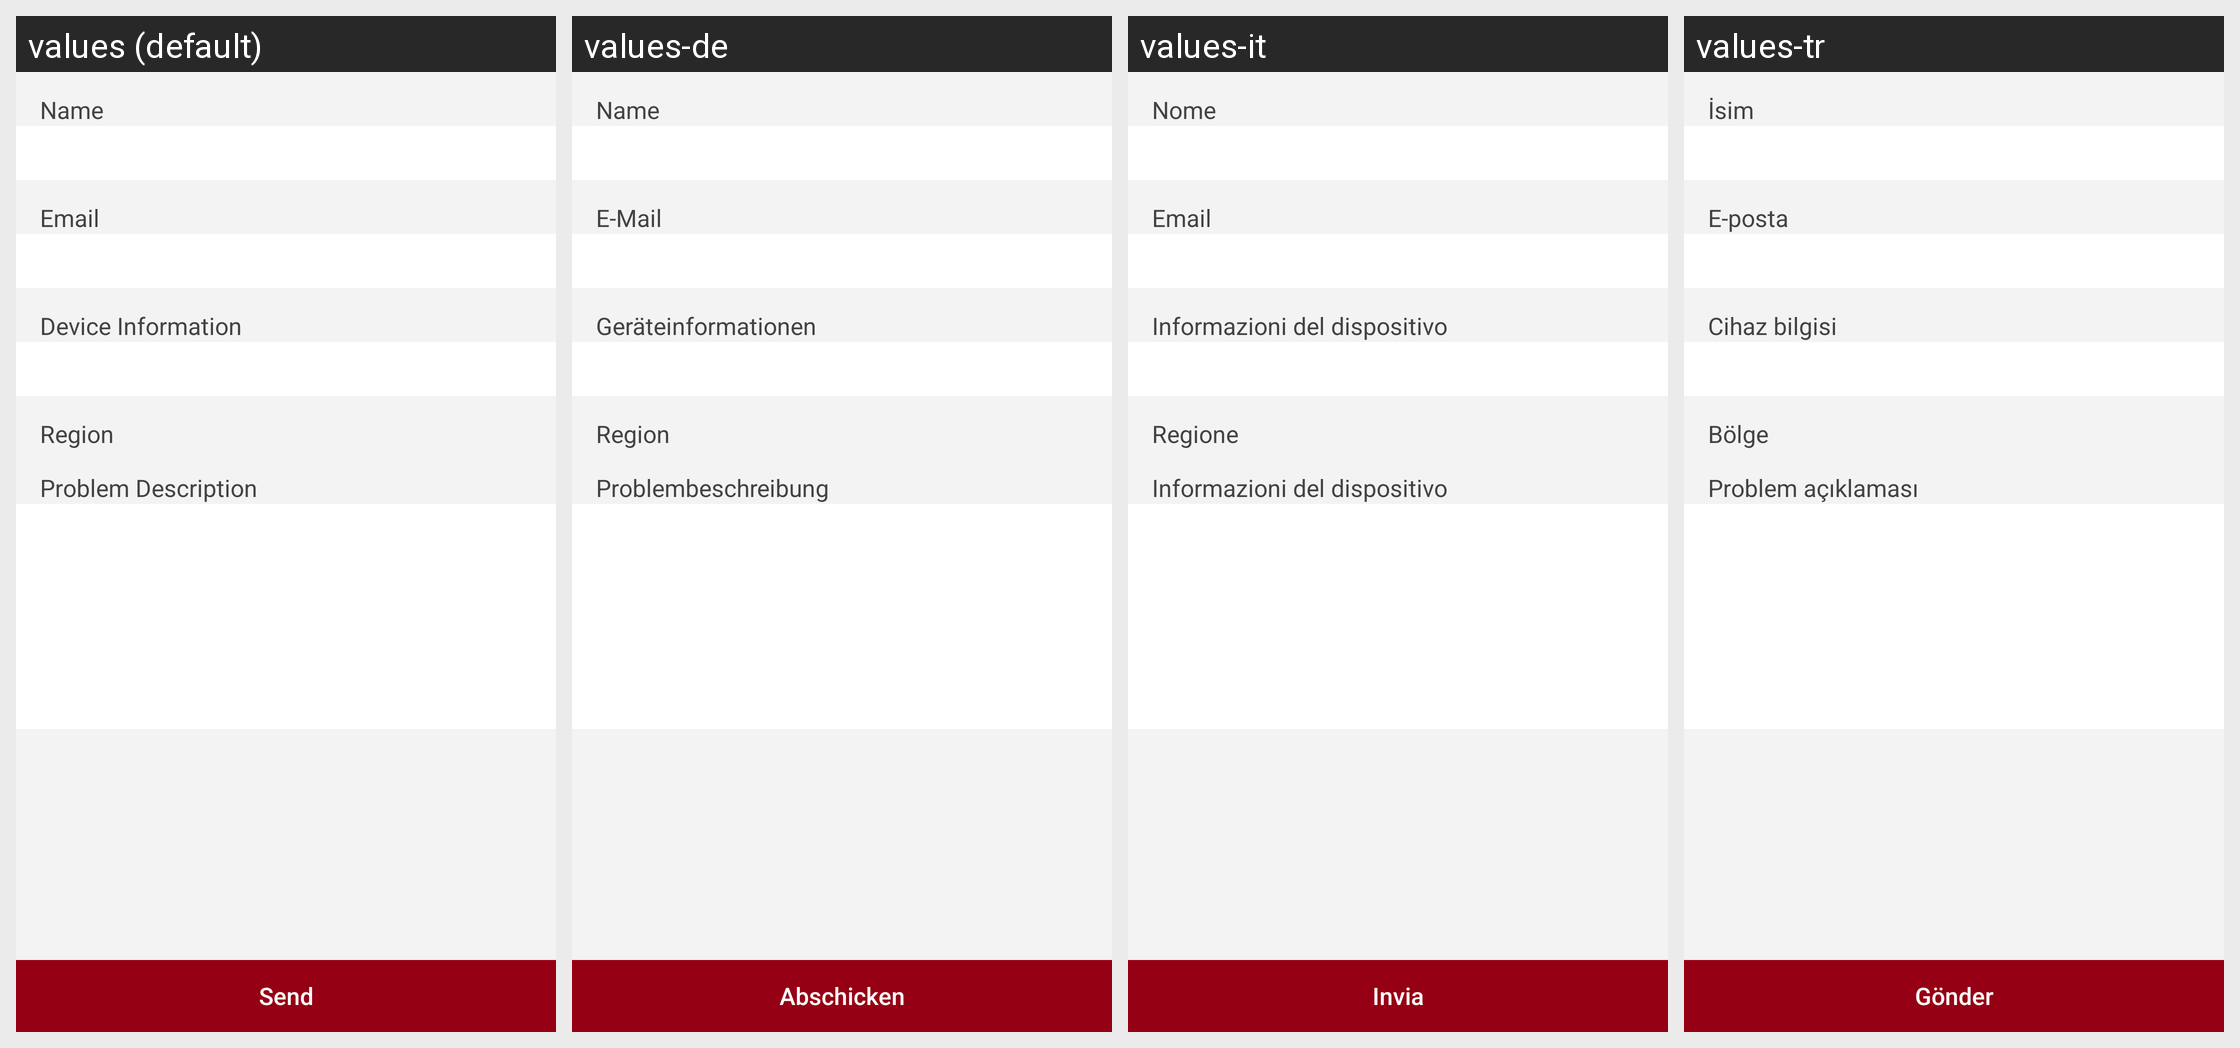

The Android screen above is rendered under several locales of the same app. Produce the string resources it draws, with the default and per-locale values.
Android screen res/layout/fragment_feedback.xml rendered under 4 locales, left to right: values (default), values-de, values-it, values-tr. Device: Nexus 5 (rendered at 1080×1920; each locale shown at half size, 540×960, under a caption strip naming it); theme AppTheme.
Other locales in the repository, not shown: values-es, values-fr, values-ja, values-ko, values-ru, values-za, values-zh.
Strings drawn on this screen, with the default value and each locale's value (text and hints the layout hard-codes, and strings that could not be matched under every locale, appear in the picture but are not listed):

feedback_title_name
  values: Name
  values-de: Name
  values-it: Nome
  values-tr: İsim

feedback_title_email
  values: Email
  values-de: E-Mail
  values-it: Email
  values-tr: E-posta

feedback_title_device
  values: Device Information
  values-de: Geräteinformationen
  values-it: Informazioni del dispositivo
  values-tr: Cihaz bilgisi

feedback_title_region
  values: Region
  values-de: Region
  values-it: Regione
  values-tr: Bölge

feedback_title_description
  values: Problem Description
  values-de: Problembeschreibung
  values-it: Informazioni del dispositivo
  values-tr: Problem açıklaması

feedback_send_btn
  values: Send
  values-de: Abschicken
  values-it: Invia
  values-tr: Gönder
